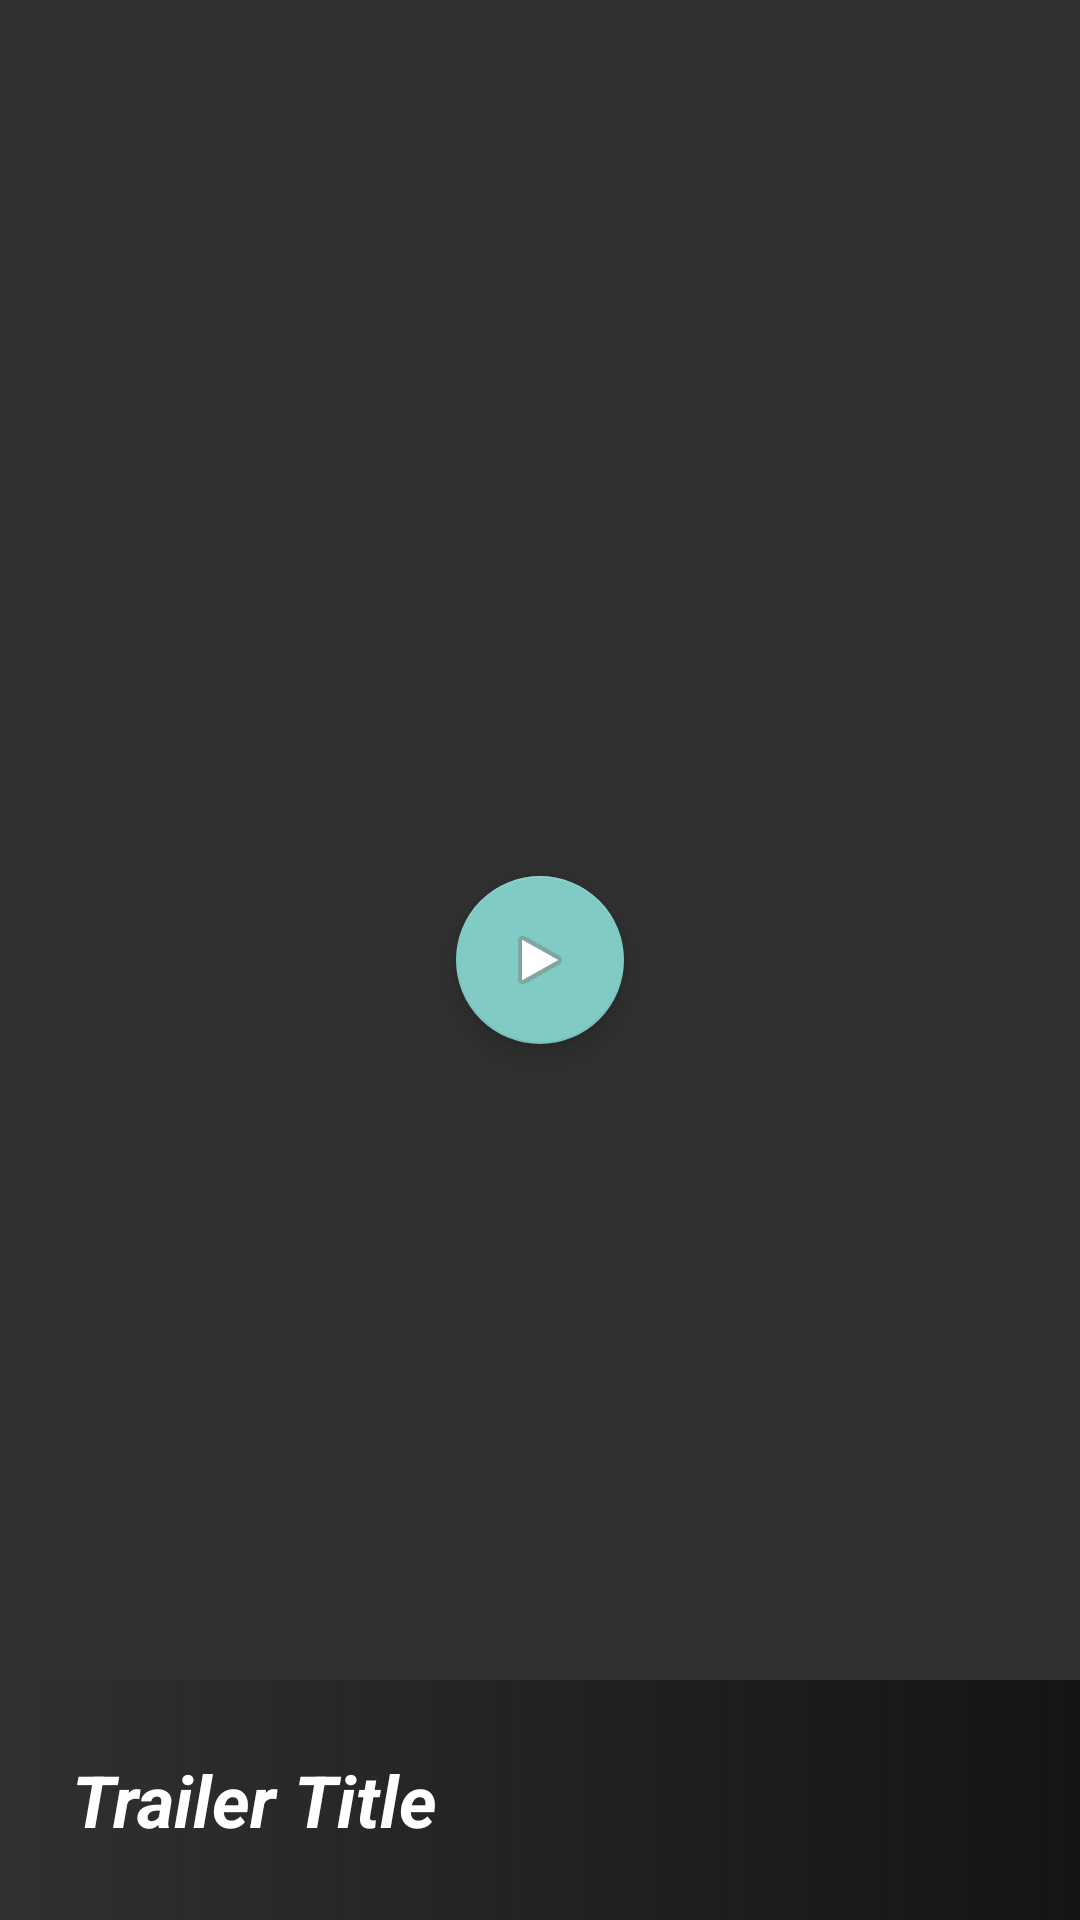

The Android layout XML behind this screen, and the referenced resources:
<!-- AndroidManifest.xml: application theme Theme.Design.NoActionBar -->
<!-- res/layout/slideritem.xml -->
<?xml version="1.0" encoding="utf-8"?>
<androidx.constraintlayout.widget.ConstraintLayout
    xmlns:android="http://schemas.android.com/apk/res/android"
    xmlns:app="http://schemas.android.com/apk/res-auto"
    xmlns:tools="http://schemas.android.com/tools"
    android:layout_width="match_parent"
    android:layout_height="match_parent">

    <ImageView
        android:id="@+id/image_thumbnail"
        android:layout_width="0dp"
        android:layout_height="0dp"
        android:scaleType="centerCrop"
        app:layout_constraintBottom_toBottomOf="parent"
        app:layout_constraintEnd_toEndOf="parent"
        app:layout_constraintHorizontal_bias="0.0"
        app:layout_constraintStart_toStartOf="parent"
        app:layout_constraintTop_toTopOf="parent"
        app:layout_constraintVertical_bias="0.0"
        app:srcCompat="@drawable/ic_launcher_background" />

    <com.google.android.material.floatingactionbutton.FloatingActionButton
        android:id="@+id/floatingActionButton"
        android:layout_width="wrap_content"
        android:layout_height="wrap_content"
        android:clickable="true"
        app:layout_constraintBottom_toBottomOf="@+id/image_thumbnail"
        app:layout_constraintEnd_toEndOf="parent"
        app:layout_constraintStart_toStartOf="@+id/image_thumbnail"
        app:layout_constraintTop_toTopOf="parent"
        app:srcCompat="@android:drawable/ic_media_play" />

    <ImageView
        android:id="@+id/imageView2"
        android:layout_width="0dp"
        android:layout_height="80dp"
        app:layout_constraintBottom_toBottomOf="@+id/image_thumbnail"
        app:layout_constraintEnd_toEndOf="parent"
        app:layout_constraintStart_toStartOf="parent"
        app:srcCompat="@drawable/gradient_bg"/>
    <TextView
        android:id="@+id/trailer_title"
        android:layout_width="0dp"
        android:layout_height="wrap_content"
        android:text="Trailer Title"
        android:layout_marginLeft="24dp"
        android:layout_marginBottom="24dp"
        android:layout_marginRight="24dp"
        android:textColor="@color/white"
        android:textSize="24dp"
        android:textStyle="italic|bold"
        app:layout_constraintStart_toStartOf="@+id/imageView2"
        app:layout_constraintBottom_toBottomOf="parent"
        app:layout_constraintEnd_toEndOf="@+id/imageView2"
        />

</androidx.constraintlayout.widget.ConstraintLayout>
<!-- resources referenced by this layout -->
<resources>
  <color name="white">#FFFFFFFF</color>
  <!-- drawable gradient_bg (drawable) -->
  <?xml version="1.0" encoding="utf-8"?>
  <shape xmlns:android="http://schemas.android.com/apk/res/android">
      <gradient android:endColor="@color/black"
          android:type="linear"
          android:startColor="@android:color/transparent"/>
  </shape>
  <color name="black">#141414</color>
</resources>
